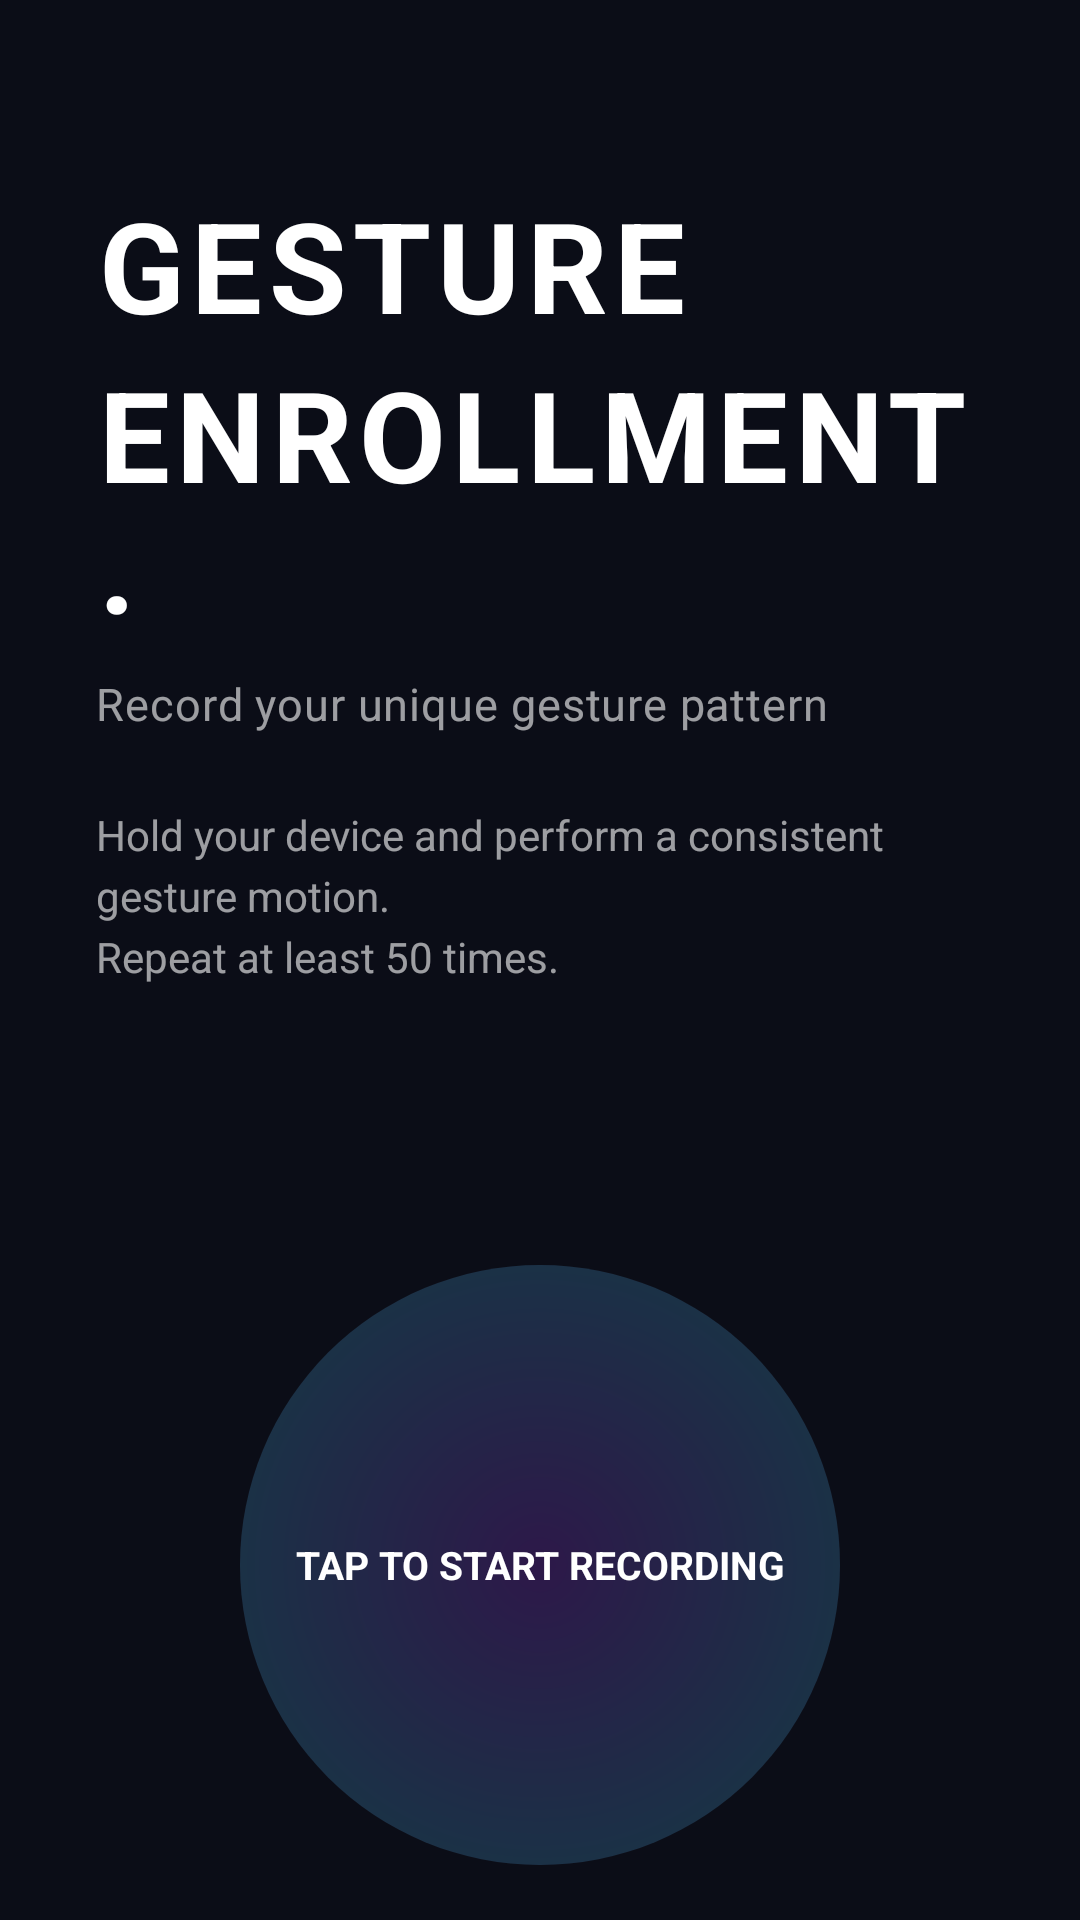

Here is an Android app screen rendered from its layout file. Give the layout XML and the strings, colors and styles it references.
<!-- AndroidManifest.xml: application theme Theme.ZeroKinetics -->
<!-- res/layout/activity_gesture_enroll.xml -->
<?xml version="1.0" encoding="utf-8"?>
<LinearLayout xmlns:android="http://schemas.android.com/apk/res/android"
    android:layout_width="match_parent"
    android:layout_height="match_parent"
    android:background="@color/background_primary"
    android:gravity="center_horizontal"
    android:orientation="vertical"
    android:paddingHorizontal="32dp"
    android:paddingTop="60dp">

    
    <TextView
        android:id="@+id/tvEnrollTitle1"
        android:layout_width="match_parent"
        android:layout_height="wrap_content"
        android:text="@string/enroll_title_line1"
        style="@style/TextAppearance.ZeroKinetics.Heading1" />

    <TextView
        android:id="@+id/tvEnrollTitle2"
        android:layout_width="match_parent"
        android:layout_height="wrap_content"
        android:text="@string/enroll_title_line2"
        style="@style/TextAppearance.ZeroKinetics.Heading2" />

    <TextView
        android:layout_width="match_parent"
        android:layout_height="wrap_content"
        android:layout_marginTop="8dp"
        android:text="@string/enroll_subtitle"
        style="@style/TextAppearance.ZeroKinetics.Subtitle" />

    
    <TextView
        android:layout_width="match_parent"
        android:layout_height="wrap_content"
        android:layout_marginTop="24dp"
        android:text="@string/enroll_instruction"
        android:textColor="@color/text_secondary"
        android:textSize="14sp"
        android:lineSpacingExtra="4dp" />

    
    <TextView
        android:id="@+id/tvCounter"
        android:layout_width="wrap_content"
        android:layout_height="wrap_content"
        android:layout_marginTop="32dp"
        android:textColor="@color/accent_cyan"
        android:textSize="28sp"
        android:textStyle="bold" />

    
    <FrameLayout
        android:layout_width="200dp"
        android:layout_height="200dp"
        android:layout_marginTop="24dp"
        android:layout_gravity="center_horizontal">

        <View
            android:id="@+id/viewGestureCircle"
            android:layout_width="match_parent"
            android:layout_height="match_parent"
            android:background="@drawable/bg_gesture_circle" />

        <TextView
            android:id="@+id/tvGestureStatus"
            android:layout_width="wrap_content"
            android:layout_height="wrap_content"
            android:layout_gravity="center"
            android:text="@string/enroll_tap_start"
            android:textColor="@color/text_primary"
            android:textSize="13sp"
            android:textStyle="bold"
            android:textAlignment="center" />
    </FrameLayout>

    
    <TextView
        android:id="@+id/tvStatus"
        android:layout_width="match_parent"
        android:layout_height="wrap_content"
        android:layout_marginTop="16dp"
        android:textAlignment="center"
        android:textSize="14sp"
        android:visibility="gone" />

    
    <Button
        android:id="@+id/btnSubmitEnrollment"
        android:layout_width="match_parent"
        android:layout_height="58dp"
        android:layout_marginTop="32dp"
        android:background="@drawable/bg_gradient_button"
        android:text="@string/btn_submit_enrollment"
        android:enabled="false"
        android:alpha="0.5"
        style="@style/Widget.ZeroKinetics.Button" />

    
    <ProgressBar
        android:id="@+id/progressBar"
        android:layout_width="48dp"
        android:layout_height="48dp"
        android:layout_marginTop="16dp"
        android:indeterminateTint="@color/accent_cyan"
        android:visibility="gone" />

</LinearLayout>
<!-- resources referenced by this layout -->
<resources>
  <color name="accent_cyan">#FF00D4AA</color>
  <color name="background_primary">#FF0B0D17</color>
  <color name="text_primary">#FFFFFFFF</color>
  <color name="text_secondary">#99FFFFFF</color>
  <!-- drawable bg_gesture_circle (drawable) -->
  <?xml version="1.0" encoding="utf-8"?>
  <shape xmlns:android="http://schemas.android.com/apk/res/android"
      android:shape="oval">
      <gradient
          android:startColor="#4D7B2FBE"
          android:endColor="#4D00D4AA"
          android:type="radial"
          android:gradientRadius="200dp" />
      <size android:width="200dp" android:height="200dp" />
  </shape>
  <string name="btn_submit_enrollment">SUBMIT ENROLLMENT</string>
  <string name="enroll_instruction">Hold your device and perform a consistent gesture motion.\nRepeat at least 50 times.</string>
  <string name="enroll_subtitle">Record your unique gesture pattern</string>
  <string name="enroll_tap_start">TAP TO START RECORDING</string>
  <string name="enroll_title_line1">GESTURE</string>
  <string name="enroll_title_line2">ENROLLMENT.</string>
  <style name="TextAppearance.ZeroKinetics.Heading1" parent="TextAppearance.ZeroKinetics">
          <item name="android:textSize">42sp</item>
          <item name="android:textStyle">bold</item>
          <item name="android:textColor">@color/text_primary</item>
          <item name="android:letterSpacing">0.05</item>
          <item name="android:lineSpacingMultiplier">0.9</item>
      </style>
  <style name="TextAppearance.ZeroKinetics.Heading2" parent="TextAppearance.ZeroKinetics.Heading1">
          <item name="android:textSize">42sp</item>
      </style>
  <style name="TextAppearance.ZeroKinetics.Subtitle" parent="TextAppearance.ZeroKinetics">
          <item name="android:textSize">15sp</item>
          <item name="android:textColor">@color/text_secondary</item>
          <item name="android:letterSpacing">0.02</item>
      </style>
  <style name="Widget.ZeroKinetics.Button" parent="Widget.Material3.Button">
          <item name="cornerRadius">16dp</item>
          <item name="android:paddingTop">14dp</item>
          <item name="android:paddingBottom">14dp</item>
          <item name="android:textColor">@color/text_primary</item>
          <item name="android:textStyle">bold</item>
          <item name="android:textSize">16sp</item>
          <item name="android:letterSpacing">0.08</item>
      </style>
  <style name="Theme.ZeroKinetics" parent="Theme.Material3.Dark.NoActionBar">
          <item name="colorPrimary">@color/accent_cyan</item>
          <item name="colorPrimaryVariant">@color/accent_purple</item>
          <item name="colorOnPrimary">@color/text_primary</item>
          <item name="colorSecondary">@color/accent_purple</item>
          <item name="colorOnSecondary">@color/text_primary</item>
          <item name="android:colorBackground">@color/background_primary</item>
          <item name="colorSurface">@color/background_surface</item>
          <item name="colorOnSurface">@color/text_primary</item>
          <item name="android:statusBarColor">@color/status_bar</item>
          <item name="android:navigationBarColor">@color/nav_bar</item>
          <item name="android:windowBackground">@color/background_primary</item>
          <item name="android:textColorPrimary">@color/text_primary</item>
          <item name="android:textColorSecondary">@color/text_secondary</item>
      </style>
  <style name="TextAppearance.ZeroKinetics" parent="TextAppearance.AppCompat" />
  <color name="accent_purple">#FF7B2FBE</color>
  <color name="background_surface">#FF12142A</color>
  <color name="status_bar">#FF060810</color>
  <color name="nav_bar">#FF060810</color>
</resources>
